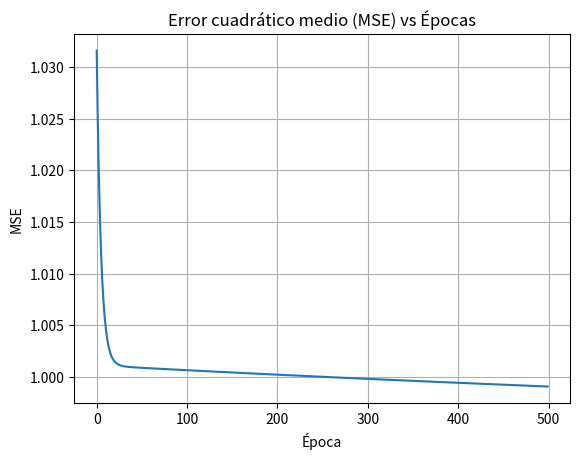
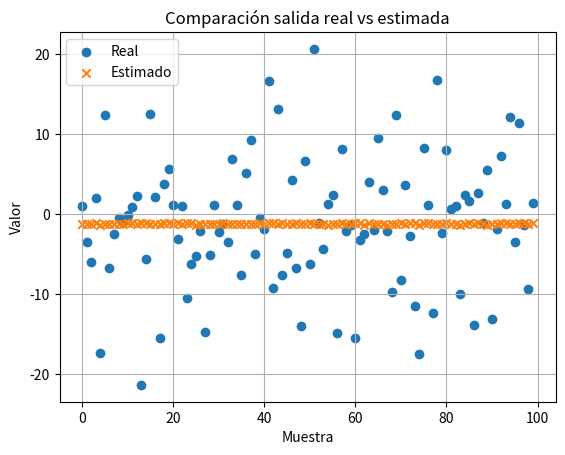

Python code for these plots, in order:
import numpy as np
import matplotlib.pyplot as plt

# ----------------------------
# 1. Generar datos de entrenamiento
# ----------------------------
np.random.seed(0)
N = 1000
X = np.random.uniform(-5, 5, (N, 4))

# Función objetivo a aproximar
def funcion_objetivo(X):
    x1, x2, x3, x4 = X[:, 0], X[:, 1], X[:, 2], X[:, 3]
    return x1 * x2 + np.sin(x3) - np.log(np.abs(x4) + 2)

y = funcion_objetivo(X).reshape(-1, 1)

# Normalización de entradas y salidas
X_mean, X_std = X.mean(axis=0), X.std(axis=0)
X_norm = (X - X_mean) / X_std

y_mean, y_std = y.mean(), y.std()
y_norm = (y - y_mean) / y_std

# ----------------------------
# 2. Red neuronal desde cero
# ----------------------------
def sigmoid(x):
    return 1 / (1 + np.exp(-x))

def sigmoid_deriv(x):
    s = sigmoid(x)
    return s * (1 - s)

# Arquitectura
input_size = 4
hidden_size = 16
output_size = 1
lr = 0.01
epochs = 500

# Pesos y bias
W1 = np.random.randn(input_size, hidden_size) * 0.1
b1 = np.zeros((1, hidden_size))
W2 = np.random.randn(hidden_size, output_size) * 0.1
b2 = np.zeros((1, output_size))

losses = []

# ----------------------------
# 3. Entrenamiento
# ----------------------------
for epoch in range(epochs):
    # Forward
    Z1 = X_norm @ W1 + b1
    A1 = sigmoid(Z1)
    Z2 = A1 @ W2 + b2
    y_pred = Z2

    # Error (MSE)
    error = y_pred - y_norm
    loss = np.mean(error ** 2)
    losses.append(loss)

    # Backprop
    dZ2 = 2 * error / N
    dW2 = A1.T @ dZ2
    db2 = np.sum(dZ2, axis=0, keepdims=True)

    dA1 = dZ2 @ W2.T
    dZ1 = dA1 * sigmoid_deriv(Z1)
    dW1 = X_norm.T @ dZ1
    db1 = np.sum(dZ1, axis=0, keepdims=True)

    # Actualizar pesos
    W2 -= lr * dW2
    b2 -= lr * db2
    W1 -= lr * dW1
    b1 -= lr * db1

    if epoch % 50 == 0:
        print(f"Epoch {epoch}, MSE: {loss:.5f}")

# ----------------------------
# 4. Resultados y gráficas
# ----------------------------
# Salida denormalizada
y_pred_real = y_pred * y_std + y_mean

# Graficar error
plt.figure()
plt.plot(losses)
plt.title("Error cuadrático medio (MSE) vs Épocas")
plt.xlabel("Época")
plt.ylabel("MSE")
plt.grid(True)
plt.savefig("error_problema_1.png")
plt.show()

# Comparación real vs estimado
plt.figure()
plt.scatter(range(100), y[:100], label="Real")
plt.scatter(range(100), y_pred_real[:100], label="Estimado", marker='x')
plt.legend()
plt.title("Comparación salida real vs estimada")
plt.xlabel("Muestra")
plt.ylabel("Valor")
plt.grid(True)
plt.savefig("salida_vs_real_problema_1.png")
plt.show()
